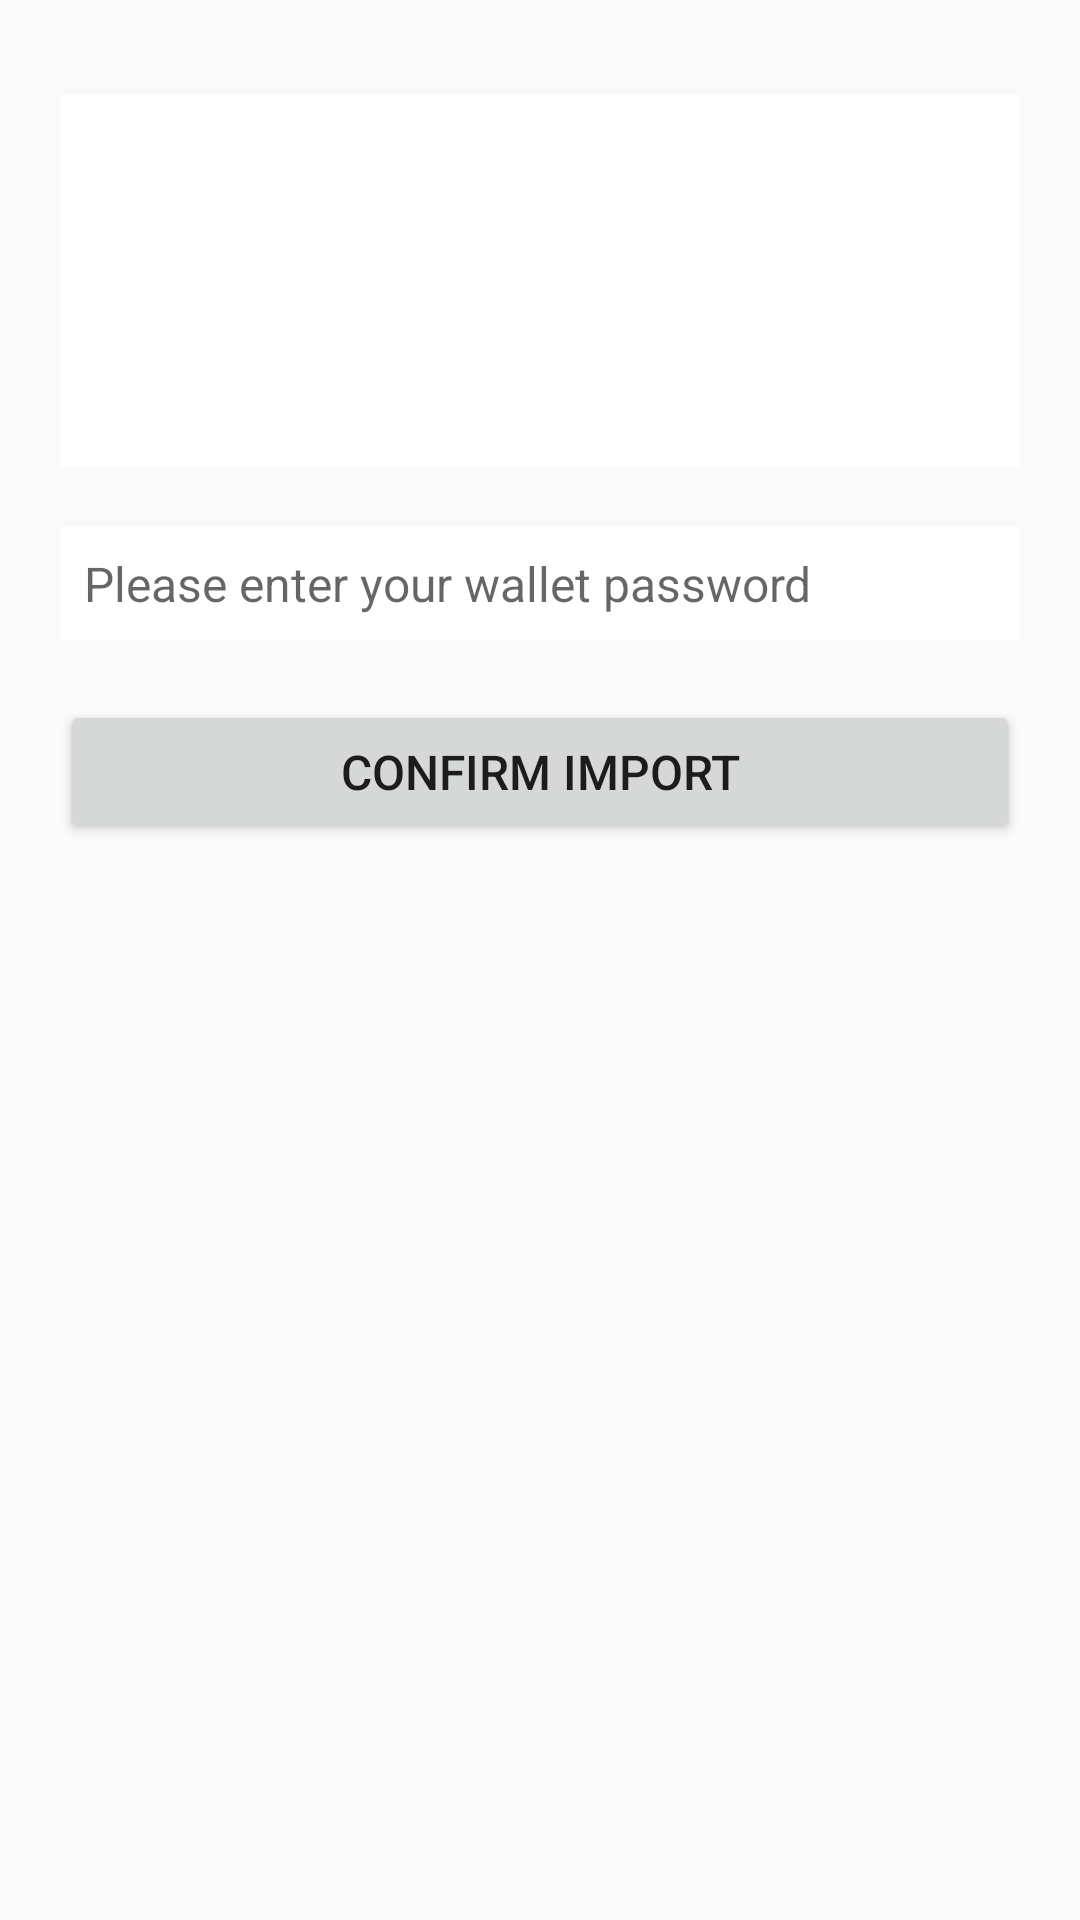

The Android layout XML behind this screen, and the referenced resources:
<!-- AndroidManifest.xml: application theme AppTheme -->
<!-- res/layout/fragment_import_wallet.xml -->
<?xml version="1.0" encoding="utf-8"?>
<LinearLayout xmlns:android="http://schemas.android.com/apk/res/android"
    android:layout_width="match_parent"
    android:layout_height="match_parent"
    android:paddingStart="20dp"
    android:paddingEnd="20dp"
    android:orientation="vertical">

    <TextView
        android:id="@+id/contentTitle"
        android:layout_width="match_parent"
        android:layout_height="wrap_content"
        android:layout_marginTop="10dp"
        android:textSize="16sp" />

    <EditText
        android:id="@+id/wallet_import_content_editText"
        android:layout_width="match_parent"
        android:layout_height="124dp"
        android:background="@android:color/white"
        android:gravity="left|top"
        android:padding="10dp"
        android:scrollbars="vertical"
        android:textColor="@color/color_202c56"
        android:textColorHint="@color/color_bdbdbd"
        android:textSize="14sp" />

    <EditText
        android:id="@+id/password"
        android:layout_width="match_parent"
        android:layout_height="wrap_content"
        android:layout_marginTop="20dp"
        android:background="@android:color/white"
        android:hint="@string/create_wallet_hint_password"
        android:inputType="textPassword"
        android:padding="8dp"
        android:singleLine="true"
        android:textColor="@color/color_202c56"
        android:textSize="16sp" />

    <Button
        android:id="@+id/confirmImport"
        android:layout_width="match_parent"
        android:layout_height="wrap_content"
        android:layout_marginTop="20dp"
        android:gravity="center"
        android:padding="8dp"
        android:text="@string/import_wallet_confirm"
        android:textSize="16sp" />


</LinearLayout>
<!-- resources referenced by this layout -->
<resources>
  <color name="color_202c56">#202c56</color>
  <color name="color_bdbdbd">#bdbdbd</color>
  <string name="create_wallet_hint_password">Please enter your wallet password</string>
  <string name="import_wallet_confirm">Confirm import</string>
  <style name="AppTheme" parent="Theme.AppCompat.Light.DarkActionBar">
          
          <item name="colorPrimary">@color/colorPrimary</item>
          <item name="colorPrimaryDark">@color/colorPrimaryDark</item>
          <item name="colorAccent">@color/colorAccent</item>
      </style>
  <color name="colorPrimary">#3F51B5</color>
  <color name="colorPrimaryDark">#303F9F</color>
  <color name="colorAccent">#FF4081</color>
</resources>
